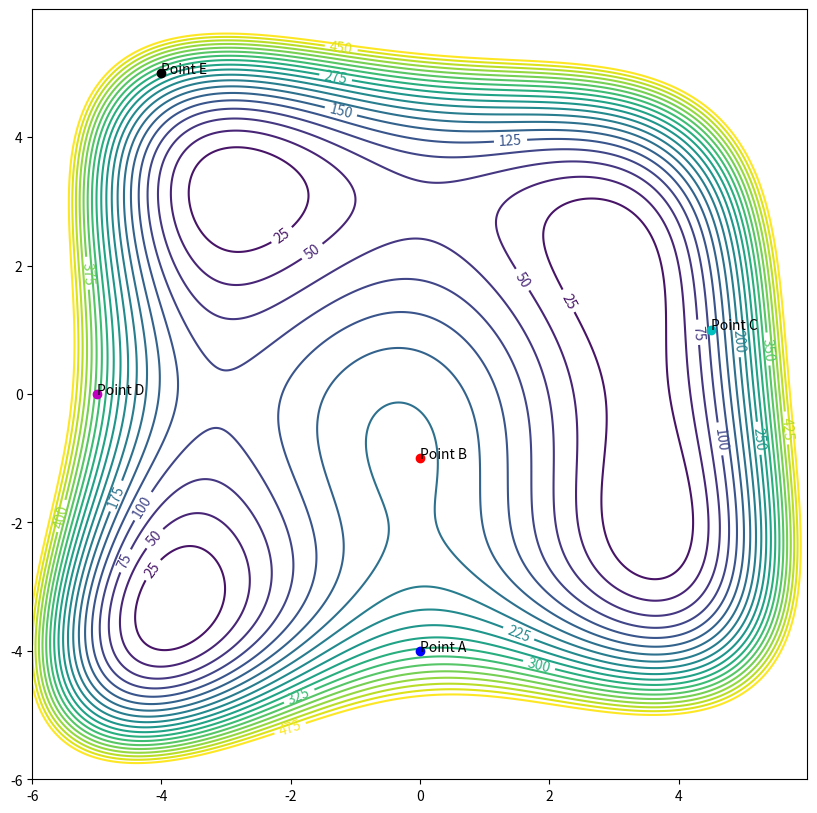

Here is the Python script that generated this plot: (Note: this script raises an exception after producing the figure.)
import numpy as np
import matplotlib.mlab as mlab
import matplotlib.pyplot as plt
from matplotlib.animation import FuncAnimation
import math

# https://stackoverflow.com/questions/20228546/how-do-i-apply-some-function-to-a-python-meshgrid
@np.vectorize
# https://pythonhosted.org/algopy/examples/minimization/himmelblau_minimization.html
def himmelblau_function(x,y):
    a = x*x + y - 11
    b = x + y*y - 7
    return a*a + b*b

def derivative_x(x,y):
    a = x*x + y - 11
    b = x + y*y - 7
    return 4 * x * a + 2 * b

def derivative_y(x,y):
    a = x*x + y - 11
    b = x + y*y - 7
    return 2 * a + 4 * y * b

delta = 0.01
x = np.arange(-6.0, 6.0, delta)
y = np.arange(-6.0, 6.0, delta)

# https://numpy.org/doc/stable/reference/generated/numpy.meshgrid.html
X, Y = np.meshgrid(x, y)
Z = himmelblau_function(X,Y)

# https://stackoverflow.com/questions/332289/how-do-you-change-the-size-of-figures-drawn-with-matplotlib
fig, ax = plt.subplots(figsize=[10, 10])
levels = np.arange(0.0, 500.0, 25)
CS = plt.contour(X, Y, Z, levels=levels)
plt.clabel(CS, inline=1, fontsize=10)

A = [0, -4]
B = [0, -1]
C = [4.5, 1]
D = [-5, 0]
E = [-4, 5]

ax.plot(A[0], A[1], 'bo')
ax.plot(B[0], B[1], 'ro')
ax.plot(C[0], C[1], 'co')
ax.plot(D[0], D[1], 'mo')
ax.plot(E[0], E[1], 'ko')

# https://www.kite.com/python/answers/how-to-label-a-single-point-in-a-matplotlib-graph-in-python
ax.annotate("Point A", (A[0], A[1]))
ax.annotate("Point B", (B[0], B[1]))
ax.annotate("Point C", (C[0], C[1]))
ax.annotate("Point D", (D[0], D[1]))
ax.annotate("Point E", (E[0], E[1]))

a_history = [[],[]]
b_history = [[],[]]
c_history = [[],[]]
d_history = [[],[]]
e_history = [[],[]]

#learning_rate = 0.05
#epochs = 300

learning_rate = 0.005
epochs = 5000
gamma = 0.999

delta_A = [0,0]
delta_B = [0,0]
delta_C = [0,0]
delta_D = [0,0]
delta_E = [0,0]

for iter in range(epochs):
    #ax.plot(A[0], A[1], 'bo')
    #ax.plot(B[0], B[1], 'ro')
    #ax.plot(C[0], C[1], 'co')
    #ax.plot(D[0], D[1], 'mo')
    #ax.plot(E[0], E[1], 'ko')
    
    a_history[0].append(A[0]); a_history[1].append(A[1])
    b_history[0].append(B[0]); b_history[1].append(B[1])
    c_history[0].append(C[0]); c_history[1].append(C[1])
    d_history[0].append(D[0]); d_history[1].append(D[1])
    e_history[0].append(E[0]); e_history[1].append(E[1])
    
    delta_A[0] = gamma*delta_A[0] + (1 - gamma) * learning_rate * derivative_x(A[0], A[1])
    delta_A[1] = gamma*delta_A[1] + (1 - gamma) * learning_rate * derivative_y(A[0], A[1])
    
    A[0] = A[0] - delta_A[0]
    A[1] = A[1] - delta_A[1]
    
    delta_B[0] = gamma*delta_B[0] + (1 - gamma) * learning_rate * derivative_x(B[0], B[1])
    delta_B[1] = gamma*delta_B[1] + (1 - gamma) * learning_rate * derivative_y(B[0], B[1])
    
    B[0] = B[0] - delta_B[0]
    B[1] = B[1] - delta_B[1]
    
    delta_C[0] = gamma*delta_C[0] + (1 - gamma) * learning_rate * derivative_x(C[0], C[1])
    delta_C[1] = gamma*delta_C[1] + (1 - gamma) * learning_rate * derivative_y(C[0], C[1])
    
    C[0] = C[0] - delta_C[0]
    C[1] = C[1] - delta_C[1]
    
    delta_D[0] = gamma*delta_D[0] + (1 - gamma) * learning_rate * derivative_x(D[0], D[1])
    delta_D[1] = gamma*delta_D[1] + (1 - gamma) * learning_rate * derivative_y(D[0], D[1])
    
    D[0] = D[0] - delta_D[0]
    D[1] = D[1] - delta_D[1]
    
    delta_E[0] = gamma*delta_E[0] + (1 - gamma) * learning_rate * derivative_x(E[0], E[1])
    delta_E[1] = gamma*delta_E[1] + (1 - gamma) * learning_rate * derivative_y(E[0], E[1])
    
    E[0] = E[0] - delta_E[0]
    E[1] = E[1] - delta_E[1]

div = 100
#for i in range(0, epochs//10):
def animate(i):
    # https://stackoverflow.com/questions/509211/understanding-slice-notation
    ax.plot(a_history[0][i*div:(i+1)*div + 1], a_history[1][i*div:(i+1)*div + 1], color='blue', linewidth=4)
    ax.plot(b_history[0][i*div:(i+1)*div + 1], b_history[1][i*div:(i+1)*div + 1], color='red', linewidth=4)
    ax.plot(c_history[0][i*div:(i+1)*div + 1], c_history[1][i*div:(i+1)*div + 1], color='cyan', linewidth=4)
    ax.plot(d_history[0][i*div:(i+1)*div + 1], d_history[1][i*div:(i+1)*div + 1], color='magenta', linewidth=4)
    ax.plot(e_history[0][i*div:(i+1)*div + 1], e_history[1][i*div:(i+1)*div + 1], color='black', linewidth=4)

# https://eli.thegreenplace.net/2016/drawing-animated-gifs-with-matplotlib/
anim = FuncAnimation(fig, animate, frames=np.arange(0, epochs//div), interval=200)
    
anim.save('images/nag-himmelblau-gamma-999.gif', dpi=80)